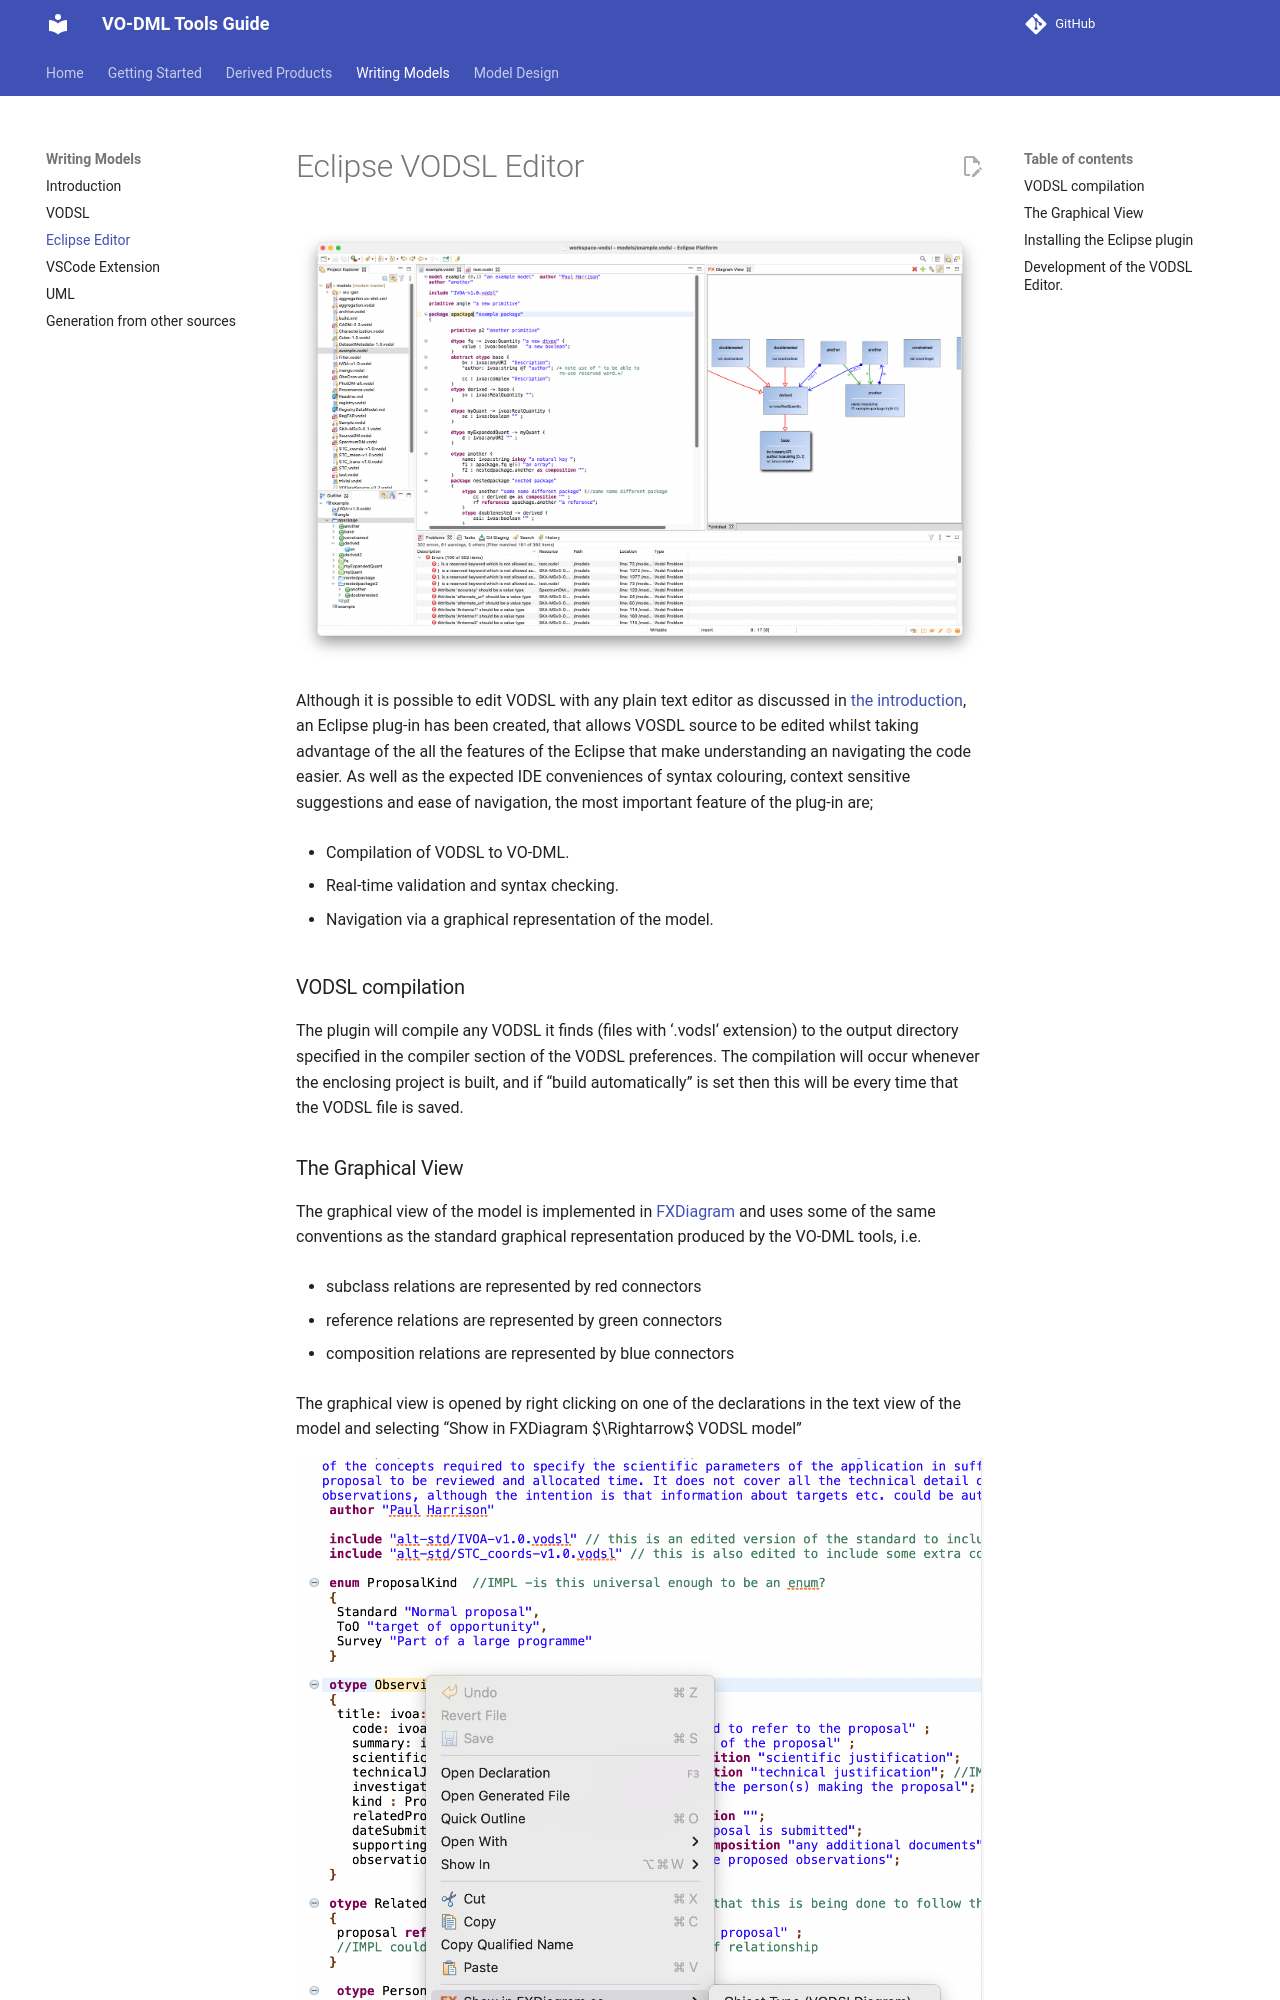

repository: ivoa/vo-dml · page: modelling/EclipseVODSL/index.html · generator: mkdocs

# Eclipse VODSL Editor 


![](../images/eclipsevodsl.png)


Although it is possible to edit VODSL with any plain text editor as
discussed in [the introduction](./modellingIntro.md), an Eclipse plug-in has been
created, that allows VOSDL source to be edited whilst taking
advantage of the all the features of the Eclipse that make understanding
an navigating the code easier. As well as the expected IDE conveniences
of syntax colouring, context sensitive suggestions and ease of
navigation, the most important feature of the plug-in are;

- Compilation of VODSL to VO-DML.

- Real-time validation and syntax checking.

- Navigation via a graphical representation of the model.

### VODSL compilation

The plugin will compile any VODSL it finds (files with ‘.vodsl‘
extension) to the output directory specified in the compiler section of
the VODSL preferences. The compilation will occur whenever the enclosing
project is built, and if “build automatically” is set then this will be
every time that the VODSL file is saved.
